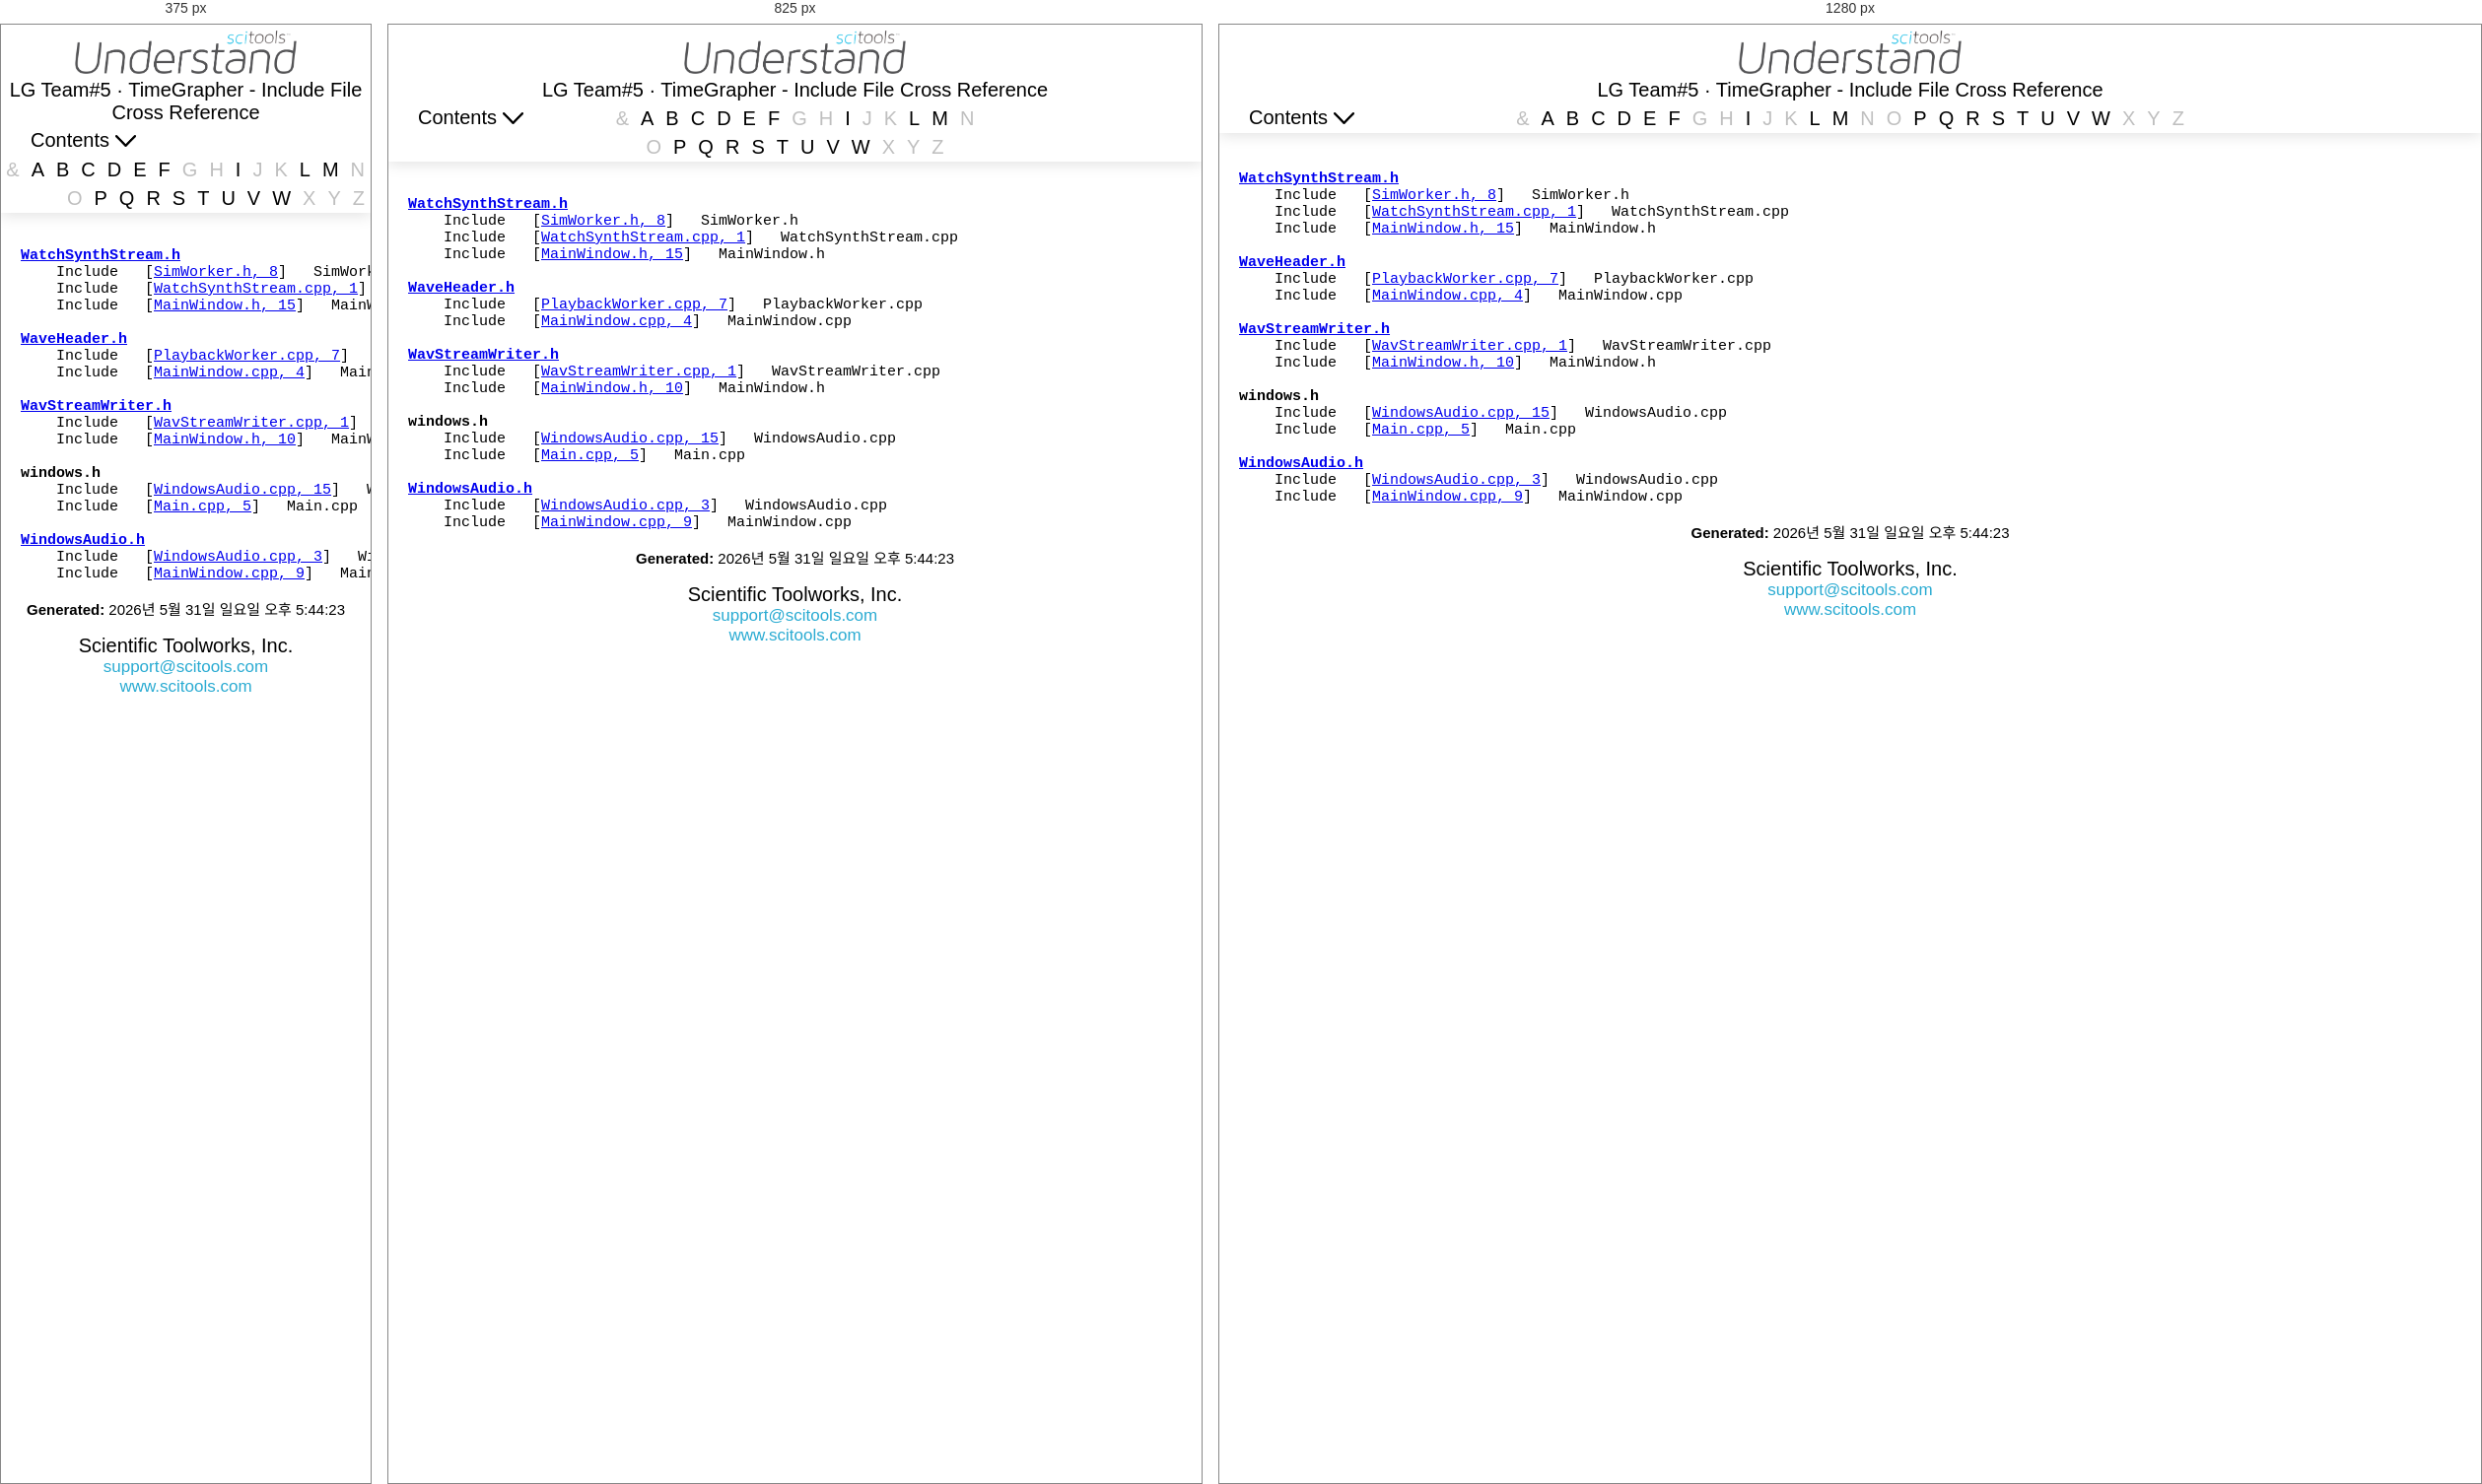
Rendered at 375 px, 825 px and 1280 px, left to right.

<!-- file: inc_xref_W.html -->
<!DOCTYPE html><html><head><title>Include File Cross Reference [W]</title><meta http-equiv="Content-Type" content="text/html; charset=utf-8" /><script src="jquery-3.3.1.min.js" type="text/javascript"></script><script src="d3.js" type="text/javascript"></script><script src="d3pie.min.js" type="text/javascript"></script><script src="plotly.min.js" type="text/javascript"></script><link href="reportCSS.css" type="text/css" rel="stylesheet" /><script src="reportJS.js" type="text/javascript"></script><script src="table_of_contents.js" type="text/javascript"></script></head><body bgcolor="#ffffff" TEXT="#000000"><nav id="main-nav" class="nav"><div id="upper-nav"><img id=und-icon src="understand-logo.png" alt="Understand"></div><div class="navbar" style="position:relative;z-index:1003"><button onclick="pageToTop()" id="pagedesc" title="Return to top of page"><span id="descText">LG Team#5 · TimeGrapher - Include File Cross Reference</span></button></div><div id="lower-nav" class=navbar><div id="main-dropdown-html" class="dropdown" tabindex="0"><button id="dropdown-button" class="dropbtn">Contents <img id="dropdown-icon" src="ToCdropdown.png" style="height:12px"></button><div id="dropdown-buffer" class="dropdown-border" style="height:120px;width:300px;"></div><div id="nav-dropdown-content" class="dropdown-content"><a href="table_of_contents.html">Table of Contents</a><txt style="font-size: 12px; text-align: center">Enable javascript to use dropdown contents and other features.</txt></div></div><div class="rightspacer" id="rightspacer"><button id="buttonRight" onclick="scrollTableRight()"><img id="imgRight" src="ToCdropdown.png" /></button><button id="buttonLeft"  onclick="scrollTableLeft()" ><img id="imgLeft" src="ToCdropdown.png"  /></button></div><div class="navCenter">
<a2>&</a2><a href="inc_xref_A.html">A</a><a href="inc_xref_B.html">B</a><a href="inc_xref_C.html">C</a><a href="inc_xref_D.html">D</a><a href="inc_xref_E.html">E</a><a href="inc_xref_F.html">F</a><a2>G</a2><a2>H</a2><a href="inc_xref_I.html">I</a><a2>J</a2><a2>K</a2><a href="inc_xref_L.html">L</a><a href="inc_xref_M.html">M</a><a2>N</a2><a2>O</a2><a href="inc_xref_P.html">P</a><a href="inc_xref_Q.html">Q</a><a href="inc_xref_R.html">R</a><a href="inc_xref_S.html">S</a><a href="inc_xref_T.html">T</a><a href="inc_xref_U.html">U</a><a href="inc_xref_V.html">V</a><a href="inc_xref_W.html">W</a><a2>X</a2><a2>Y</a2><a2>Z</a2></div></div></nav>
<script type="text/javascript">navbar();</script><script type="text/javascript">if (typeof ToC === 'undefined') {document.getElementById("dropdown-button").remove();document.getElementById("dropdown-buffer").remove();document.getElementById("nav-dropdown-content").remove();}</script>
<div id="main-content"><pre>
<a href="821.html"><b>WatchSynthStream.h</b></a>
    Include   [<a href="480.html#8">SimWorker.h, 8</a>]   SimWorker.h
    Include   [<a href="2334.html#1">WatchSynthStream.cpp, 1</a>]   WatchSynthStream.cpp
    Include   [<a href="1686.html#15">MainWindow.h, 15</a>]   MainWindow.h

<a href="2475.html"><b>WaveHeader.h</b></a>
    Include   [<a href="2459.html#7">PlaybackWorker.cpp, 7</a>]   PlaybackWorker.cpp
    Include   [<a href="2491.html#4">MainWindow.cpp, 4</a>]   MainWindow.cpp

<a href="1653.html"><b>WavStreamWriter.h</b></a>
    Include   [<a href="1635.html#1">WavStreamWriter.cpp, 1</a>]   WavStreamWriter.cpp
    Include   [<a href="1686.html#10">MainWindow.h, 10</a>]   MainWindow.h

<b>windows.h</b>
    Include   [<a href="881.html#15">WindowsAudio.cpp, 15</a>]   WindowsAudio.cpp
    Include   [<a href="1921.html#5">Main.cpp, 5</a>]   Main.cpp

<a href="925.html"><b>WindowsAudio.h</b></a>
    Include   [<a href="881.html#3">WindowsAudio.cpp, 3</a>]   WindowsAudio.cpp
    Include   [<a href="2491.html#9">MainWindow.cpp, 9</a>]   MainWindow.cpp
</pre>
<p>
<div class="footer"><b>Generated:</b> 2026년 5월 31일 일요일 오후 5:44:23</div><center><p><div class="scitools-tag">Scientific Toolworks, Inc.<br></div><div class="scitools-link"><A target="_blank" href="mailto:support@scitools.com">support@scitools.com</A><br><A href="http://www.scitools.com">www.scitools.com</A></div></center></div></body></html>

/* @media block from reportCSS.css */
@media screen and (max-width: 1000px){
  #main-nav {
    position: sticky;
    position: -webkit-sticky;
    height: auto !important;
  }
}

/* @media block from reportCSS.css */
@media screen and (max-width: 1000px){
  .scrolled-nav #lower-nav {
    position: sticky;
    height: auto !important;
  }
}

/* @media block from reportCSS.css */
@media screen and (max-width: 1000px){     /*Styles the main content area if screen width is small, resulting in taller nav bar*/
  #main-content {
    /*padding-top: 127px;*/
    -webkit-transition: all 0.4s ease-in-out;
    transition: all 0.4s ease-in-out;
  }
}

/* @media block from reportCSS.css */
@media screen and (max-width: 1000px) and (min-width: 650px){     /*Collapses alpha selector into two lines when page width is too small*/
    .navCenter {
    width: 380px;
    -webkit-transition: all 0.4s ease-in-out;
    transition: all 0.4s ease-in-out;
  }
}

/* @media block from reportCSS.css */
@media screen and (max-width: 650px){         /*Moves alpha selector to the right side when page width is even smaller*/
    .navCenter {
    width: 380px;
    float: right;
    text-align: right;
    -webkit-transition: all 0.4s ease;
    transition: all 0.4s ease;
  }
}